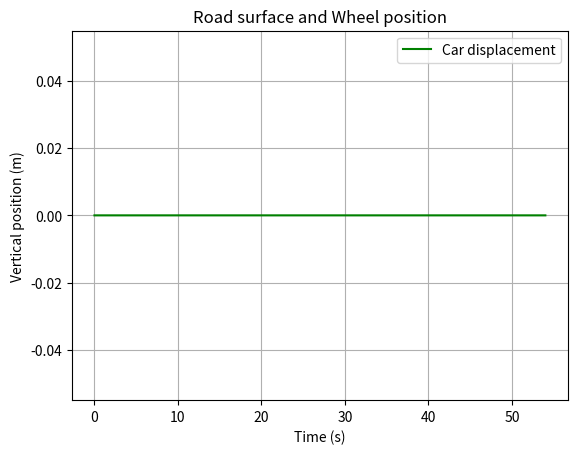

Write Python code to recreate this figure.
import numpy as np
import matplotlib.pyplot as plt

### DEFINING CONSTANTS ###

### ALL THE CONSTANTS ARE DEFINED IN SI UNITS ###

WHEEL_R = 0.329
WHEEL_MASS = 23
CAR_MASS = 350
SPRING_K = 60000
SPRING_DAMPING = 10000
SPRING_MAX = 1
SPRING_MIN = 0.2
BUMP_R = 0.7
BUMP_CENTER_1 = 3
BUMP_CENTER_2 = 6
BUMP_CENTER_3 = 9
BUMP_DISTANCE_TO_SURFACE = 0.5
SIM_DISTANCE = 15

### ROAD SIMULATION PARAMETERS ###

v_kmh = 1
dx = 0.001
n_bumps = 0

### INITIAL CALCULATIONS ###


def velocity_in_ms(v_kmh):
    """
    Converts velocity from km/h to m/s.

    :param v_kmh: car velocity in km/h
    :return: car velocity in m/s
    """
    v_ms = v_kmh / 3.6
    return v_ms


def sim_time(v_ms, dx):
    """
    Calculates simulation time and time between interations.

    :param v_ms: car velocity in m/s
    :param dx: lenght traveled with each iteration
    :return: simulation time and time between interations
    """
    dt = dx / v_ms
    sim_time = SIM_DISTANCE / v_ms
    return dt, sim_time


### DEFINING ROAD SURFACE ###


def create_road(dx, n_bumps):
    """
    Creates the road surface based on the given bump parameters.

    :param dx: lenght traveled with each iteration
    :param bump_center: center of the bump to be used in the current iteration
    :return: array containing the coordenates of the road surface
    """
    v_ms = velocity_in_ms(v_kmh)
    dt, sim_t = sim_time(v_ms, dx)
    road_surface = np.zeros((int(sim_t / dt) + 1, 2))
    t = 0
    x = 0
    list_position = 0
    if n_bumps == 0:
        while t <= sim_t:
            road_surface[list_position, 0] = t
            x += dx
            t += dt
            list_position += 1
    else:
        while t <= sim_t:
            road_surface[list_position, 0] = t
            bump_center = used_bump(x)
            road_surface[list_position, 1] = solve_position_equation(x, bump_center)
            x += dx
            t += dt
            list_position += 1
    return road_surface


def used_bump(x):
    """Defines which bump is used for wheel to road contact calculation.

    :param x: position of the current iteration
    :return: center of the bump to be used in the current iteration
    """
    if x < 4.5:
        bump_center = BUMP_CENTER_1
    elif x >= 4.5 and x < 7.5 and n_bumps > 1:
        bump_center = BUMP_CENTER_2
    elif n_bumps > 2:
        bump_center = BUMP_CENTER_3
    else:
        bump_center = 0
    return bump_center


def solve_position_equation(x, bump_center):
    """
    Calculates y position of road surface for bump geometry.

    :param x: position of the current iteration
    :param bump_center: center of the bump to be used in the current iteration
    :return: y position
    """
    eq_discriminant = BUMP_R**2 - (x - bump_center) ** 2
    if eq_discriminant >= 0:
        if np.sqrt(eq_discriminant) - 0.5 > 0:
            return np.sqrt(eq_discriminant) - 0.5
        else:
            return 0
    else:
        return 0


### EULER-CROMER SIMULATION PARAMETERS ###

v_ms = velocity_in_ms(v_kmh)
dt, sim_t = sim_time(v_ms, dx)
time = np.arange(0, sim_t + dt, dt)

y_car0 = 0.0
v_car0 = 0.0

### SIMULATION FUNCTIONS ###


def simulate(road_surface):
    y_wheel = road_surface[:, 1]
    y_car = np.zeros_like(y_wheel)
    v_car = np.zeros_like(y_wheel)

    y_car[0] = y_car0
    v_car[0] = v_car0

    for i in range(1, int(sim_t / dt) + 1):
        a_car = -SPRING_K / CAR_MASS * (y_car[i - 1] - y_wheel[i - 1])

        v_car[i] = v_car[i - 1] + a_car * dt

        y_car[i] = y_car[i - 1] + v_car[i] * dt
    return y_car


### PLOTTING DATA ###


def plot_road_surface(road_surface, wheel_position):
    """
    Plots wheel position and road surface relative to travel time.

    :param wheel_position: numpy array with the position of the wheel center
    :param road_surface: numpy array with the position of the road surface
    """
    plt.plot(time, road_surface[:, 1], "r--", label="Road surface")
    plt.plot(time, wheel_position[:, 1], "b", label="Wheel position")
    plt.xlabel("Time (s)")
    plt.ylabel("Vertical position (m)")
    plt.title("Road surface and Wheel position")
    plt.legend()
    plt.grid(True)
    plt.show()


def plot_car_displacement(y_car):
    plt.plot(time, y_car, "g", label="Car displacement")
    plt.xlabel("Time (s)")
    plt.ylabel("Vertical position (m)")
    plt.title("Road surface and Wheel position")
    plt.legend()
    plt.grid(True)
    plt.show()


if __name__ == "__main__":
    road_surface = create_road(dx, n_bumps)
    wheel_position = np.copy(road_surface)
    wheel_position[:, 1] = road_surface[:, 1] + WHEEL_R
    y_car = simulate(road_surface)
    # plot_road_surface(road_surface, wheel_position)
    plot_car_displacement(y_car)
